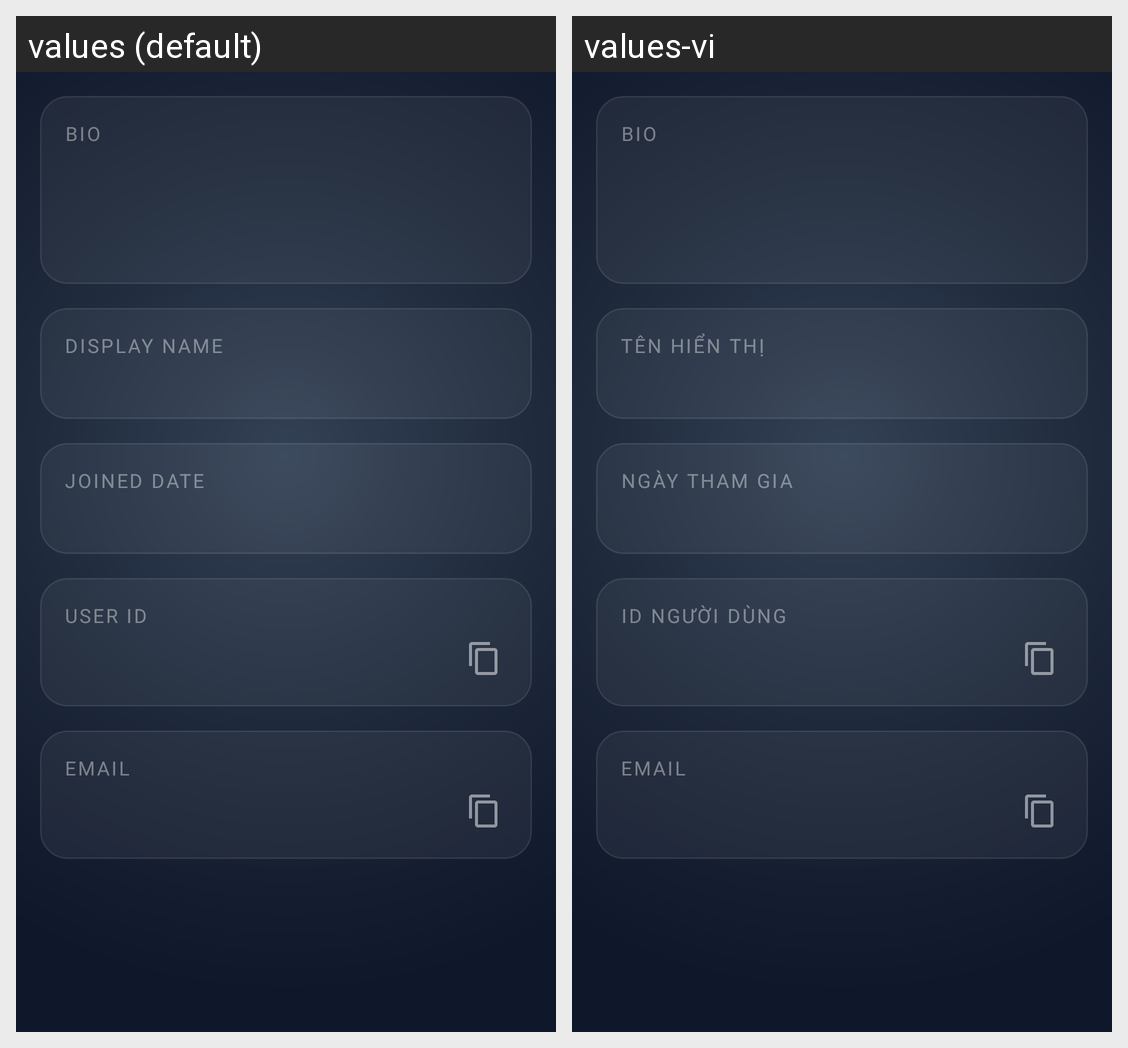

This grid shows one Android layout under two languages. Give, for every string resource on the screen, its name, the default text and each shown locale's text.
Android screen res/layout/fragment_profile_general.xml rendered under 2 locales, left to right: values (default), values-vi. Device: Nexus 5 (rendered at 1080×1920; each locale shown at half size, 540×960, under a caption strip naming it); theme Theme.Mosco.
Strings drawn on this screen, with the default value and each locale's value (text and hints the layout hard-codes, and strings that could not be matched under every locale, appear in the picture but are not listed):

profile_label_biography
  values: BIO
  values-vi: BIO

profile_label_display_name
  values: DISPLAY NAME
  values-vi: TÊN HIỂN THỊ

profile_label_joined_dated
  values: JOINED DATE
  values-vi: NGÀY THAM GIA

profile_label_galactic_id
  values: USER ID
  values-vi: ID NGƯỜI DÙNG

profile_label_email
  values: EMAIL
  values-vi: EMAIL
